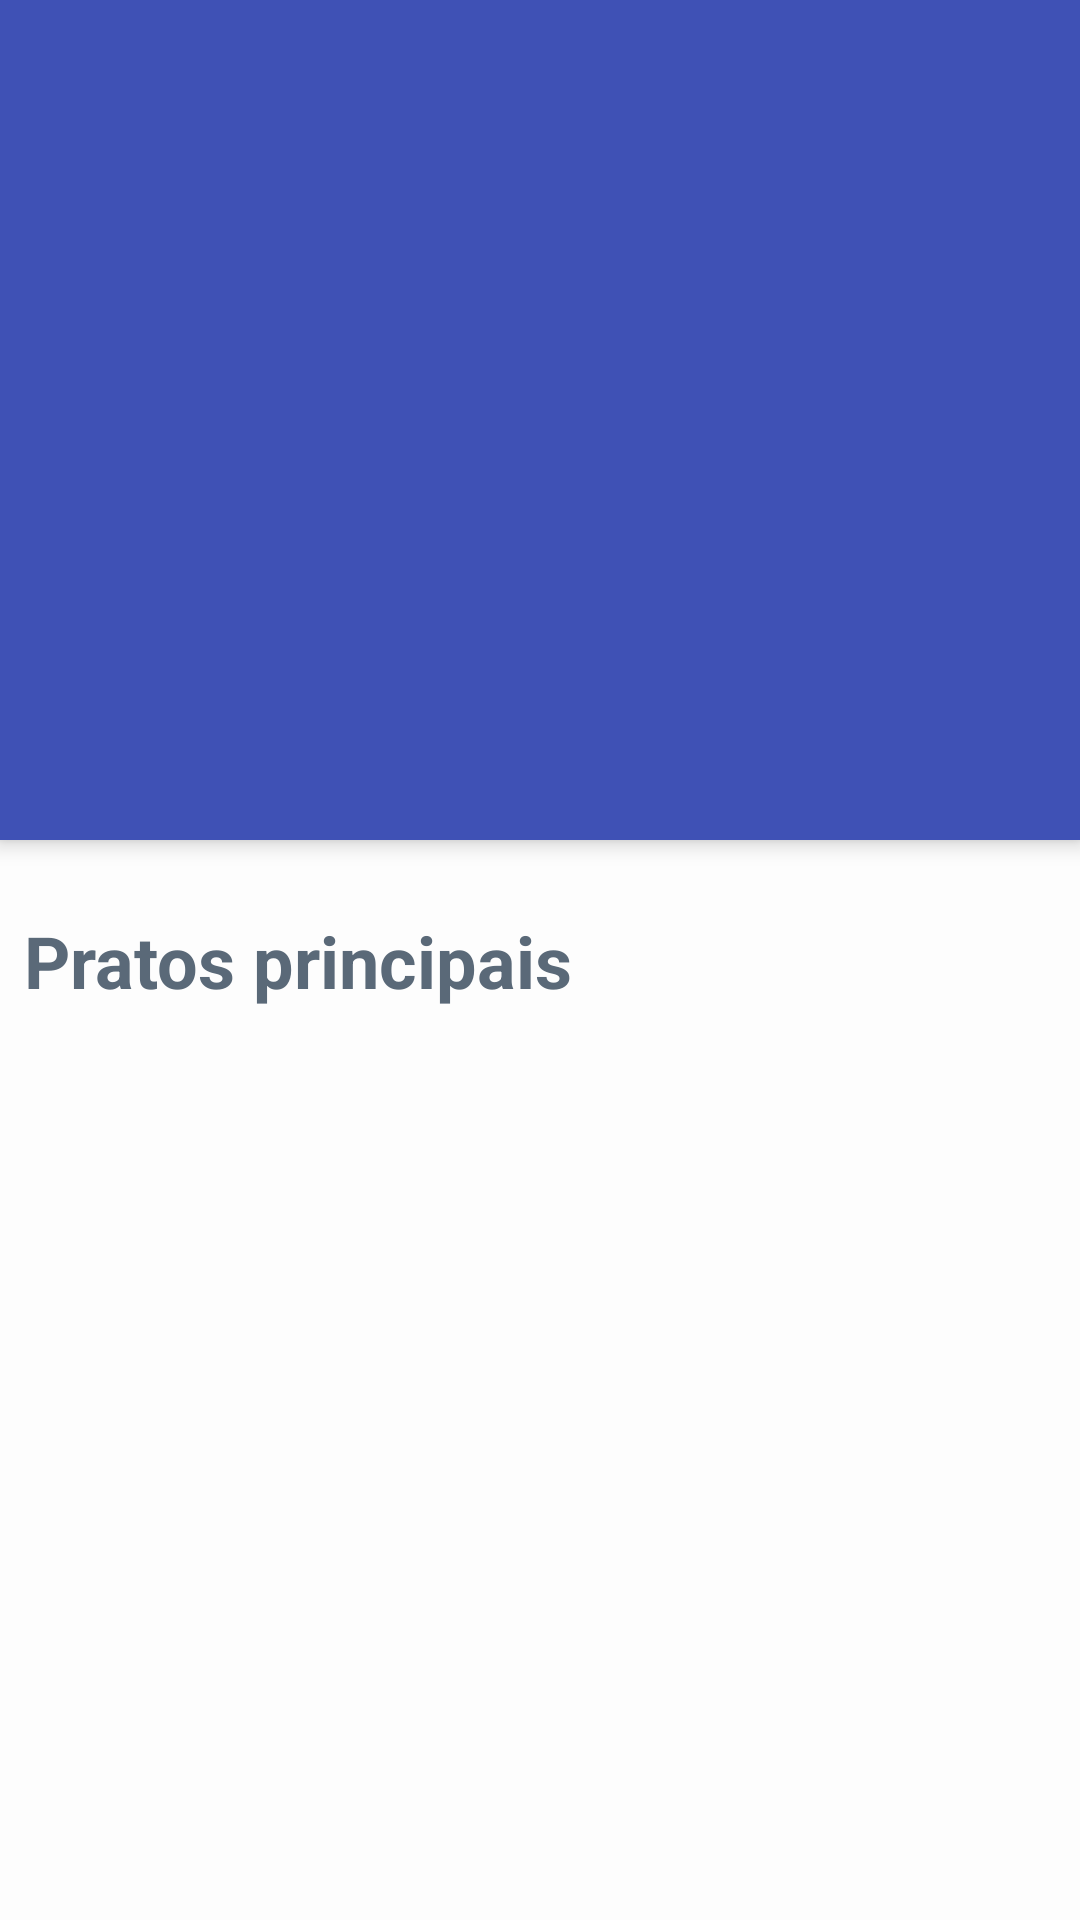

Android layout source for this screen:
<!-- AndroidManifest.xml: application theme AppTheme -->
<!-- res/layout/activity_store_menu.xml -->
<?xml version="1.0" encoding="utf-8"?>
<androidx.coordinatorlayout.widget.CoordinatorLayout xmlns:android="http://schemas.android.com/apk/res/android"
    xmlns:app="http://schemas.android.com/apk/res-auto"
    xmlns:tools="http://schemas.android.com/tools"
    android:layout_width="match_parent"
    android:layout_height="match_parent"
    android:background="@color/colorStoreMenuBackground"
    tools:context=".StoreMenuActivity">

    <com.google.android.material.appbar.AppBarLayout
        android:layout_width="match_parent"
        android:layout_height="@dimen/toolbar_height">

        <com.google.android.material.appbar.MaterialToolbar
            android:id="@+id/store_menu_toolbar"
            style="@style/Widget.MaterialComponents.Toolbar.Primary"
            android:layout_width="match_parent"
            android:layout_height="match_parent"
            app:layout_scrollFlags="scroll"
            tools:background="@drawable/store_image">

            <TextView
                android:id="@+id/store_menu_toolbar_title"
                android:layout_width="match_parent"
                android:layout_height="wrap_content"
                android:layout_gravity="bottom"
                android:layout_marginBottom="@dimen/offset_toolbar_title"
                android:textColor="@color/colorTitleToolbar"
                android:textSize="@dimen/titles"
                android:textStyle="bold"
                tools:text="My Title" />
        </com.google.android.material.appbar.MaterialToolbar>
    </com.google.android.material.appbar.AppBarLayout>

    <androidx.core.widget.NestedScrollView
        android:layout_width="match_parent"
        android:layout_height="match_parent"
        app:layout_behavior="@string/appbar_scrolling_view_behavior">

        <LinearLayout
            android:layout_width="match_parent"
            android:layout_height="match_parent"
            android:orientation="vertical">

            <TextView
                android:layout_width="match_parent"
                android:layout_height="wrap_content"
                android:layout_marginHorizontal="@dimen/main_dishes_margin_horizontal"
                android:layout_marginTop="@dimen/main_dishes_margin_top"
                android:layout_marginBottom="@dimen/main_dishes_margin_bottom"
                android:text="@string/pratos_principais"
                android:textColor="@color/colorDishDetailText"
                android:textSize="@dimen/titles"
                android:textStyle="bold" />

            <androidx.recyclerview.widget.RecyclerView
                android:id="@+id/store_menu_recycler"
                android:layout_width="match_parent"
                android:layout_height="0dp"
                android:layout_weight="1"
                tools:listitem="@layout/store_menu_item" />
        </LinearLayout>
    </androidx.core.widget.NestedScrollView>
</androidx.coordinatorlayout.widget.CoordinatorLayout>
<!-- res/layout/store_menu_item.xml (included above) -->
<?xml version="1.0" encoding="utf-8"?>
<com.google.android.material.card.MaterialCardView xmlns:android="http://schemas.android.com/apk/res/android"
    xmlns:app="http://schemas.android.com/apk/res-auto"
    xmlns:tools="http://schemas.android.com/tools"
    android:layout_width="match_parent"
    android:layout_height="@dimen/card_dish_height"
    android:layout_margin="@dimen/card_margin"
    android:clickable="true"
    android:focusable="true"
    app:cardCornerRadius="@dimen/card_radius">

    <LinearLayout
        android:layout_width="match_parent"
        android:layout_height="match_parent"
        android:orientation="vertical">

        <ImageView
            android:id="@+id/image_menu"
            android:layout_width="match_parent"
            android:layout_height="@dimen/card_dish_image_height"
            android:contentDescription="@string/dish_image"
            android:scaleType="centerCrop"
            tools:srcCompat="@drawable/dish_image" />

        <LinearLayout
            android:layout_width="match_parent"
            android:layout_height="@dimen/card_dish_body_height"
            android:orientation="vertical"
            android:padding="@dimen/card_body_margin">

            <TextView
                android:id="@+id/title_menu"
                android:layout_width="match_parent"
                android:layout_height="0dp"
                android:layout_weight="1"
                android:ellipsize="end"
                android:gravity="center"
                android:maxLines="2"
                android:textColor="@color/colorDishDetailText"
                android:textSize="@dimen/card_body_text"
                android:textStyle="bold"
                tools:text="Dish description" />
        </LinearLayout>
    </LinearLayout>
</com.google.android.material.card.MaterialCardView>
<!-- resources referenced by this layout -->
<resources>
  <color name="colorDishDetailText">#5A6978</color>
  <color name="colorStoreMenuBackground">#FDFDFD</color>
  <color name="colorTitleToolbar">#FFFFFF</color>
  <dimen name="card_body_margin">16dp</dimen>
  <dimen name="card_body_text">16sp</dimen>
  <dimen name="card_dish_body_height">72dp</dimen>
  <dimen name="card_dish_height">218dp</dimen>
  <dimen name="card_dish_image_height">146dp</dimen>
  <dimen name="card_margin">8dp</dimen>
  <dimen name="card_radius">10dp</dimen>
  <dimen name="main_dishes_margin_bottom">8dp</dimen>
  <dimen name="main_dishes_margin_horizontal">8dp</dimen>
  <dimen name="main_dishes_margin_top">24dp</dimen>
  <dimen name="offset_toolbar_title">24dp</dimen>
  <dimen name="titles">24sp</dimen>
  <dimen name="toolbar_height">280dp</dimen>
  <string name="dish_image">Dish image</string>
  <string name="pratos_principais">Pratos principais</string>
  <style name="AppTheme" parent="Theme.MaterialComponents.Light.NoActionBar">
          
          <item name="colorPrimary">@color/colorPrimary</item>
          <item name="colorPrimaryDark">@color/colorPrimaryDark</item>
          <item name="colorAccent">@color/colorAccent</item>
      </style>
  <color name="colorPrimary">#3F51B5</color>
  <color name="colorPrimaryDark">#303F9F</color>
  <color name="colorAccent">#03DAC5</color>
</resources>
